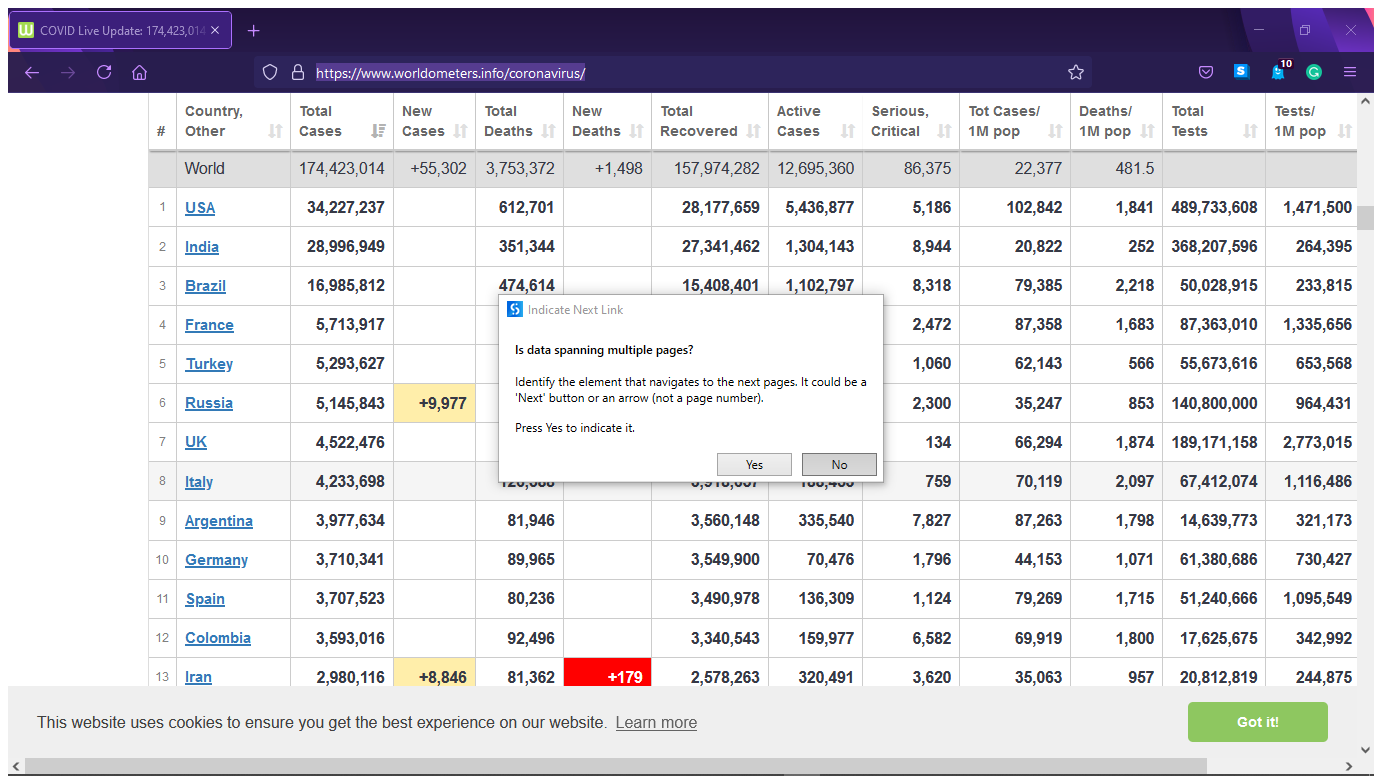
Task: Data Scrapping
Screen Scrapping
Recording
Workflow: Scrapping

Step 1: Attach Browser 'COVIDLive Page' in window 'COVID Live Update: 174,423,014 Cases and 3,753,372 Deaths from the Coronavirus - Worldometer' (firefox.exe)

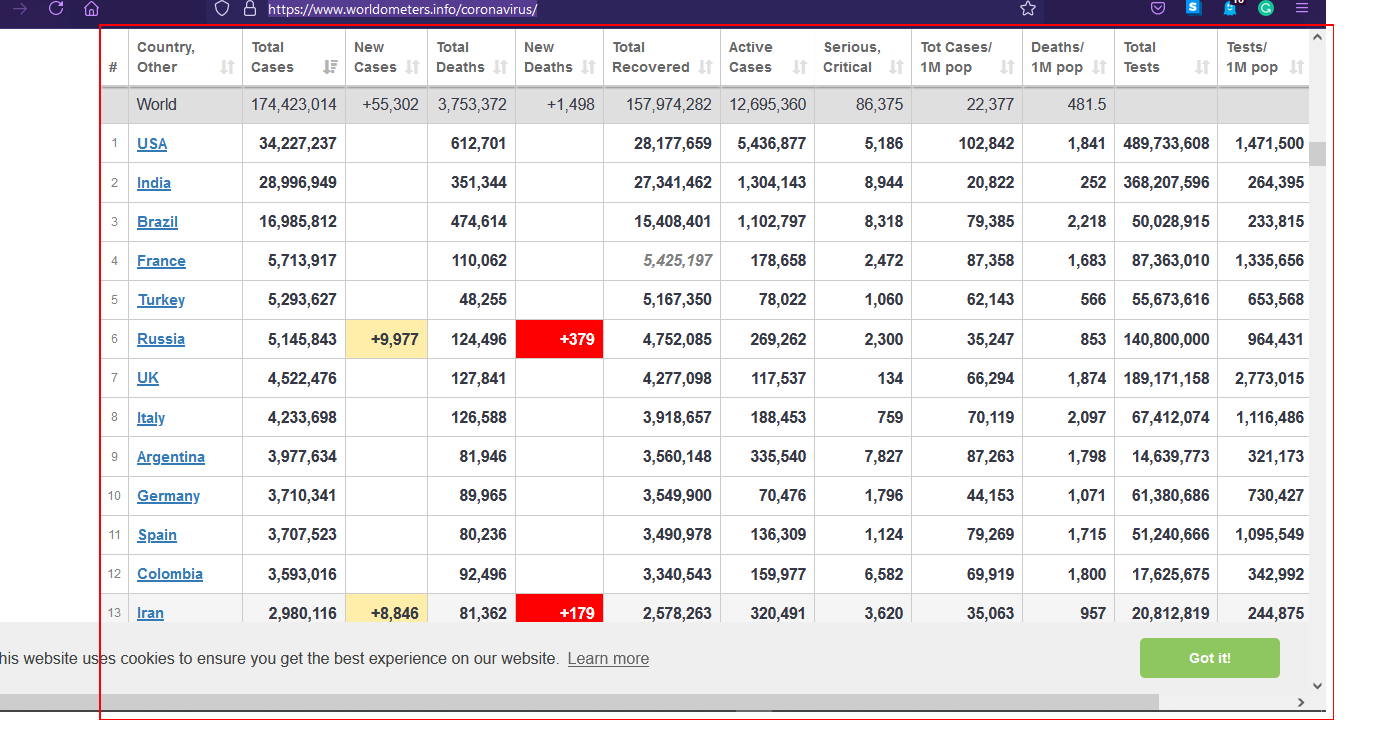
Step 2: get-text from the table

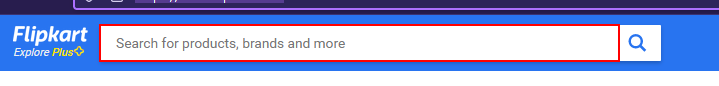
Step 3: type "gaming laptop[k(enter)]" into the text box

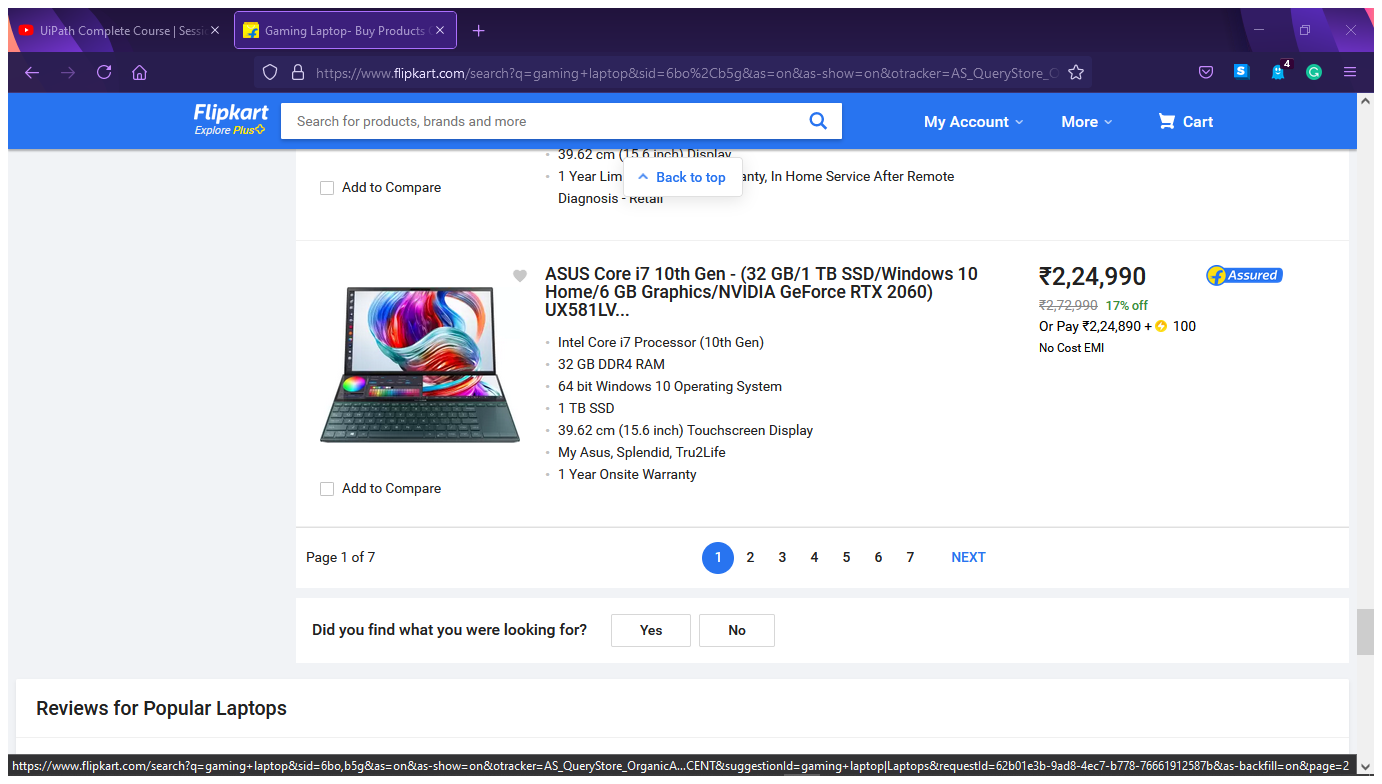
Step 4: Attach Browser 'GamingLap Page' in window 'Gaming Laptop- Buy Products Online at Best Price in India - All Categories | Flipkart.com' (firefox.exe)

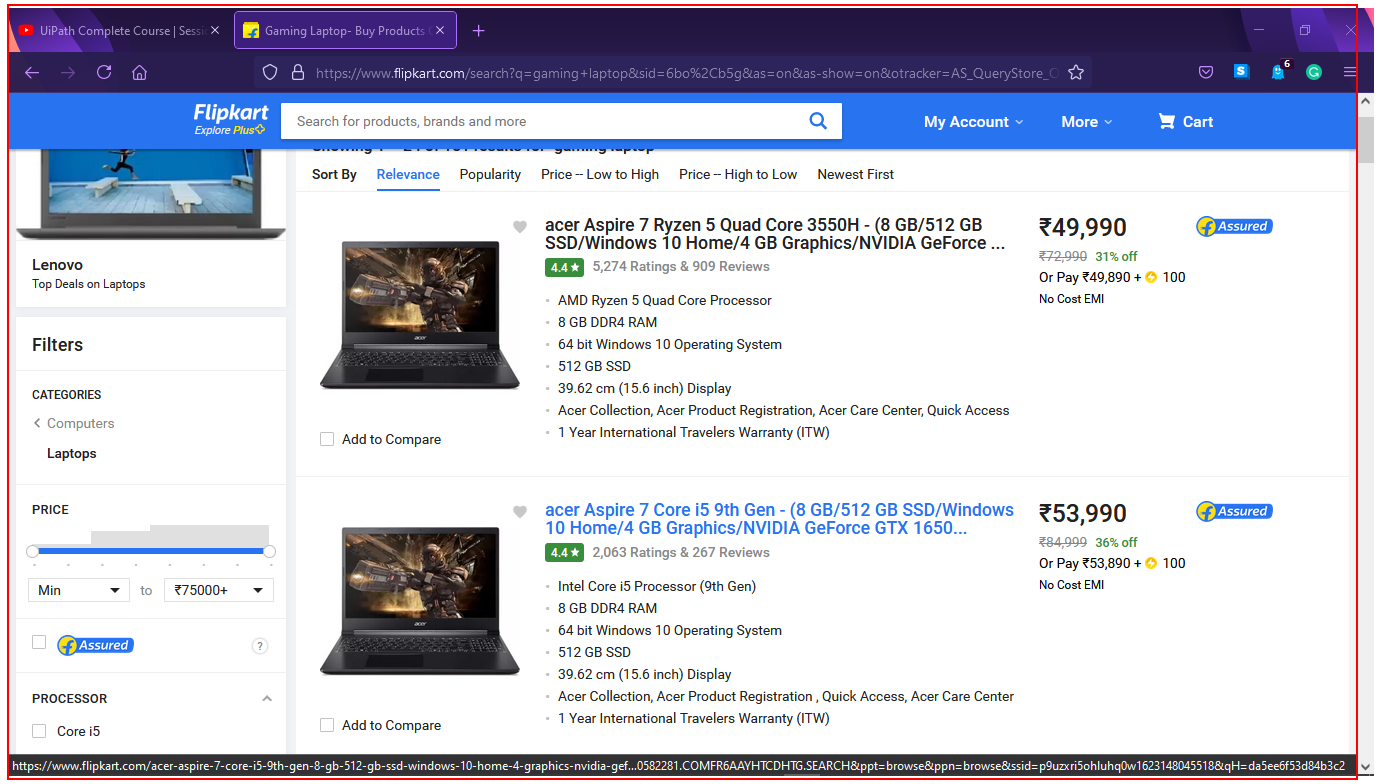
Step 5: get-text from the element